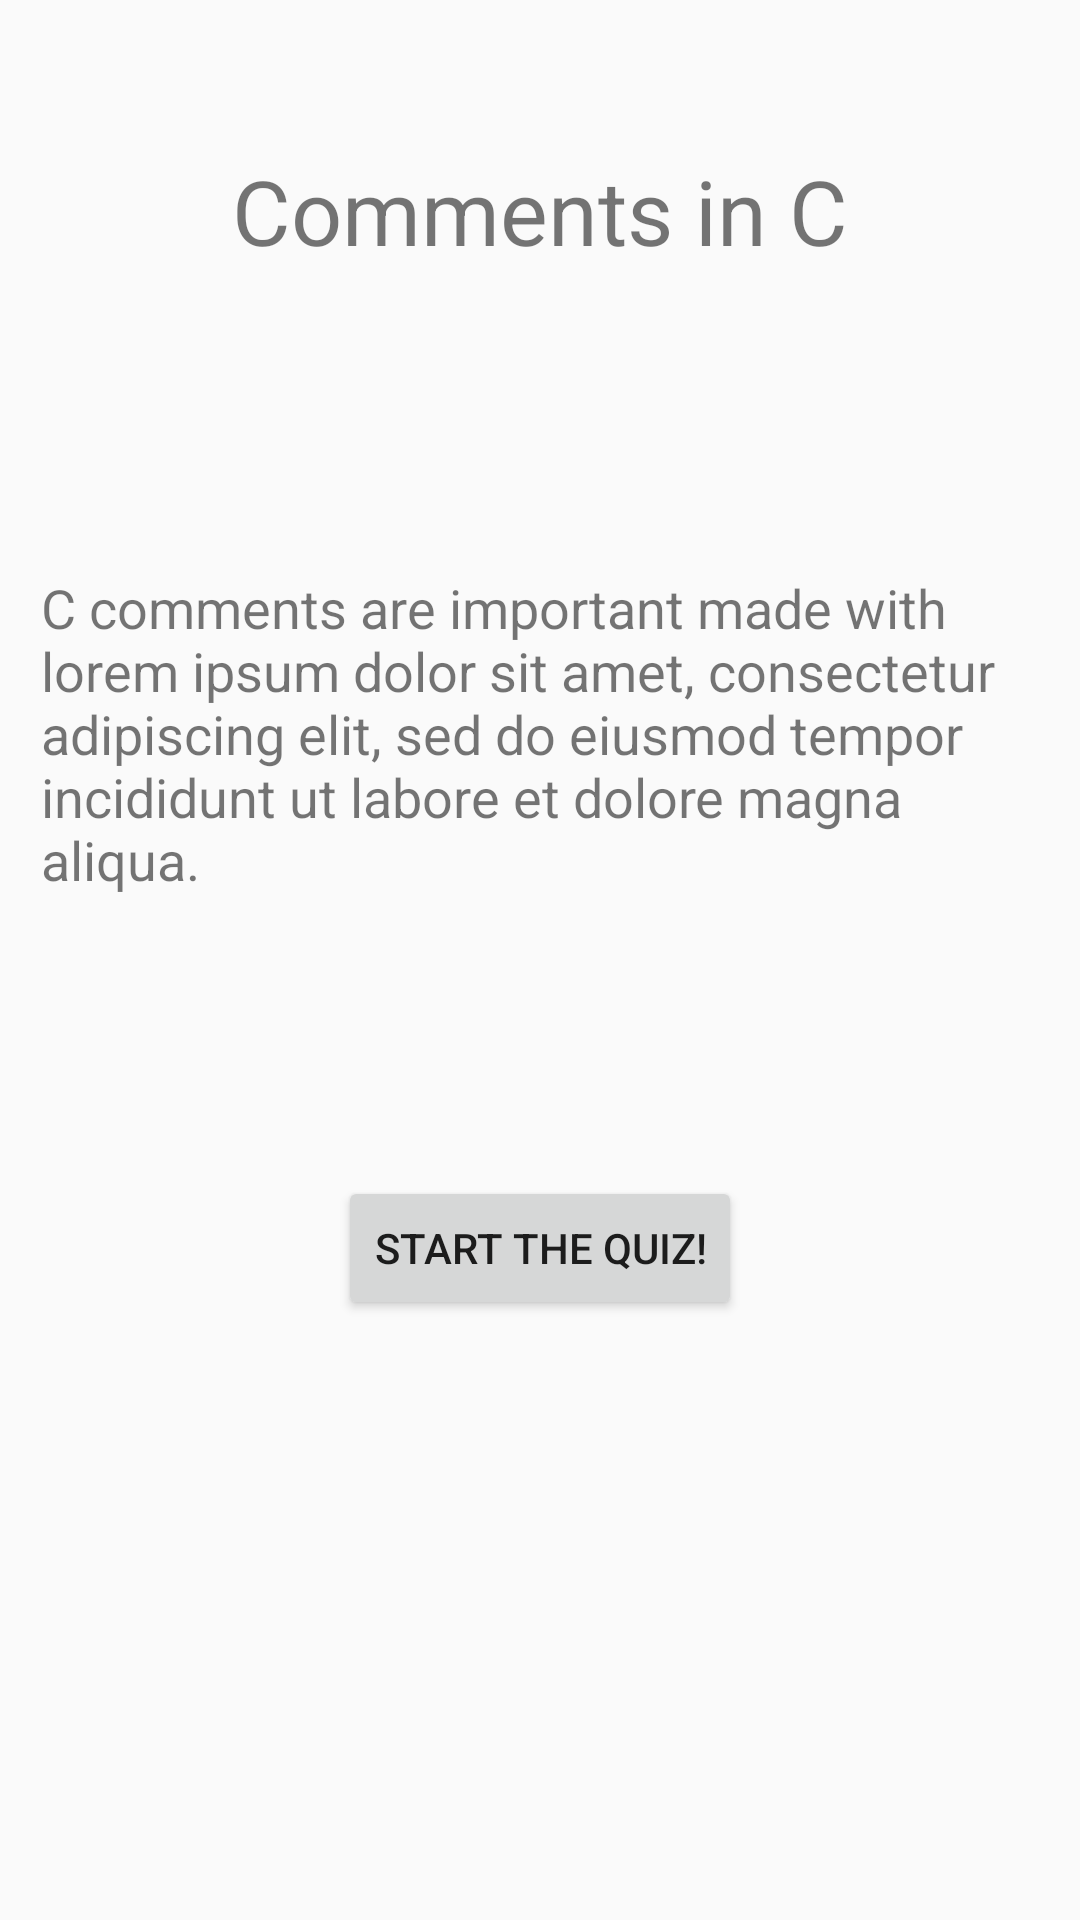

The Android layout XML behind this screen, and the referenced resources:
<!-- AndroidManifest.xml: application theme Theme.SamDuoCodo -->
<!-- res/layout/activity_c_comments.xml -->
<?xml version="1.0" encoding="utf-8"?>
<androidx.constraintlayout.widget.ConstraintLayout xmlns:android="http://schemas.android.com/apk/res/android"
    xmlns:app="http://schemas.android.com/apk/res-auto"
    xmlns:tools="http://schemas.android.com/tools"
    android:layout_width="match_parent"
    android:layout_height="match_parent"
    tools:context=".CActivity.CBasics.CCommentsActivity">

    <Button
        android:id="@+id/buttonCCommentsQuiz"
        android:layout_width="wrap_content"
        android:layout_height="wrap_content"
        android:layout_marginBottom="200dp"
        android:onClick="lunchCCommentsQuiz"
        android:text="Start the Quiz!"
        app:layout_constraintBottom_toBottomOf="parent"
        app:layout_constraintEnd_toEndOf="parent"
        app:layout_constraintStart_toStartOf="parent" />

    <TextView
        android:id="@+id/textViewCCommentsTitle"
        android:layout_width="wrap_content"
        android:layout_height="wrap_content"
        android:layout_marginTop="50dp"
        android:text="Comments in C"
        android:textSize="30sp"
        app:layout_constraintEnd_toEndOf="parent"
        app:layout_constraintStart_toStartOf="parent"
        app:layout_constraintTop_toTopOf="parent" />

    <TextView
        android:id="@+id/textViewCCommentsPara"
        android:layout_width="333dp"
        android:layout_height="169dp"
        android:layout_marginTop="100dp"
        android:text="C comments are important made with lorem ipsum dolor sit amet, consectetur adipiscing elit, sed do eiusmod tempor incididunt ut labore et dolore magna aliqua."
        android:textSize="18sp"
        app:layout_constraintEnd_toEndOf="parent"
        app:layout_constraintStart_toStartOf="parent"
        app:layout_constraintTop_toBottomOf="@+id/textViewCCommentsTitle" />
</androidx.constraintlayout.widget.ConstraintLayout>
<!-- resources referenced by this layout -->
<resources>
  <style name="Theme.SamDuoCodo" parent="Theme.MaterialComponents.DayNight.DarkActionBar.Bridge">
          
          <item name="colorPrimary">@color/purple_500</item>
          <item name="colorPrimaryVariant">@color/purple_700</item>
          <item name="colorOnPrimary">@color/white</item>
          
          <item name="colorSecondary">@color/teal_200</item>
          <item name="colorSecondaryVariant">@color/teal_700</item>
          <item name="colorOnSecondary">@color/black</item>
          
          <item name="android:statusBarColor" tools:targetApi="l">?attr/colorPrimaryVariant</item>
          
      </style>
  <!-- not gathered from this repository: default colours our renderer supplied (Android Studio template values) -->
  <color name="purple_500">#FF6200EE</color>
  <color name="purple_700">#FF3700B3</color>
  <color name="teal_200">#FF03DAC5</color>
  <color name="teal_700">#FF018786</color>
  <color name="black">#FF000000</color>
  <color name="white">#FFFFFFFF</color>
</resources>
